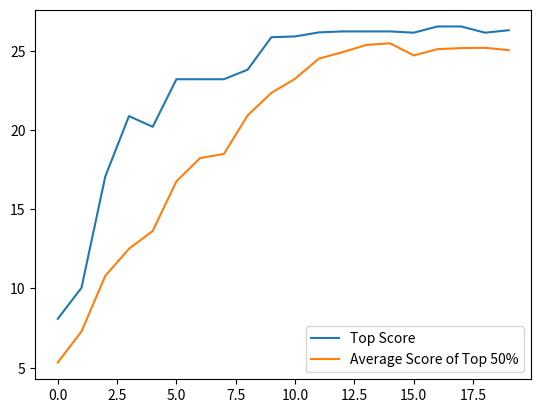

This figure's Python source:
import numpy as np
import random
import sys

class individual(object):
    def __init__(self, data = None, data_shape = (1,)):
        self.score = None
        if data is None:
            self.data_shape = data_shape
            self.data = []
        elif len(data) < 1:
            self.data_shape = data_shape
            self.data = data
        else:
            self.data_shape = data[0].shape
            self.data = data
        self.std_dev = 1

    @classmethod
    def random(cls):
        new_indiv = cls()
        new_indiv.add_random_column()
        return new_indiv

    def __str__(self):
        return "Genes: {}".format(str(self.data))

    def generate_random_column(self):
        return np.random.rand(*self.data_shape)

    def mutate_vals(self, std_dev = None, p = 0.1):
        if std_dev is None:
            std_dev = self.std_dev

        changes = np.random.rand(len(self.data)) < p
        deltas = ( np.random.standard_normal(size=self.data_shape)*std_dev for elem in self.data )
        
        self.data = [elem + delta if change else elem for elem, delta, change in
            zip(self.data, deltas, changes)]

    def add_random_column(self):
        random_col = self.generate_random_column()
        self.data.append(random_col)

    def remove_random_column(self, n = 1):
        if len(self.data) > 0:
            remove_column = np.random.choice(len(self.data),n)
            for rem in remove_column:
                del self.data[rem]

    def mate(self, other):
        rand_self = np.random.rand(len(self.data)) < 0.5
        rand_other = np.random.rand(len(other.data)) < 0.5

        new_self = [ slf for slf, take in zip(self.data, rand_self) if take ]
        new_other = [ oth for oth, take in zip(other.data, rand_other) if take ]

        child_data = new_self + new_other
        random.shuffle(child_data)
        child = individual(data = child_data, data_shape = self.data_shape)
        return child

    def __add__(self,x):
        return self.mate(x)

class basic_evaluation(object):
    def __call__(self, indiv_list):
        return [self.evaluation(indiv) for indiv in indiv_list]
    def evaluation(self, individual):
        return sum(np.sum(gene) for gene in individual.data)

class basic_evolution(object):
    def __init__(self, eval_func = None, individual_class = None, pop_size = 100):

        if eval_func is None:
            self.eval_func = basic_evaluation()
        else:
            self.eval_func = eval_func
        if individual_class is None:
            self.indiv = individual
        else:
            self.indiv = individual_class

        self.keep_proportion = 0.4
        self.indiv_mutate_proportion = 0.1
        self.gene_mutate_proportion = 0.3
        self.add_remove_gene_proportion = 0.1
        self.topn = int(pop_size * 0.5)

        self.pop_size = pop_size

        self.reset_evolution()

    def reset_evolution(self):
        self.initialize_pop(size = self.pop_size)
        self.score_list = []
        self.total_generations = 0

    def initialize_pop(self, size = 100):
        self.indiv_list = [ self.indiv.random() for i in range(size) ]

    def run_evolution(self, generations = 100, verbose = False):

        for i in range(generations):
            if verbose:
                sys.stdout.write("\033[K")
                print("Started generation {}".format(self.total_generations), end = "\r")
                sys.stdout.flush()

            self.score_list.append([
                self.get_best_score(),
                self.get_average_topn_score(n = self.topn),
                self.get_average_score()])

            self.preserve_random_best( p = self.keep_proportion )
            self.mate_random( n = self.pop_size - len(self.indiv_list) )
            self.add_remove_random_genes( p = self.add_remove_gene_proportion )
            self.mutate_random( p = self.indiv_mutate_proportion )

            self.total_generations += 1

        if verbose:
            print("")

        return self.score_list[-1]

    def get_pop_scores(self):
        need_scores = ((idx, indiv) for idx, indiv in
            zip(range(len(self.indiv_list)),self.indiv_list)
            if indiv.score is None)

        try:
            ids, indivs = zip(*need_scores)

            scores = self.eval_func(indivs)
            
            for indiv_id, indiv_score in zip(ids, scores):
                self.indiv_list[indiv_id].score = indiv_score
        except ValueError:
            pass

        out_scores = [indiv.score for indiv in self.indiv_list]
        #print(out_scores)
        return out_scores

    def get_sorted_scores(self):
        score_ids = zip(self.get_pop_scores(),range(len(self.indiv_list)))
        sorted_scores = sorted(score_ids, key = lambda x : x[0])
        return sorted_scores

    def get_best_score(self):
        return max(self.get_pop_scores())

    def get_average_score(self):
        mean = sum(self.get_pop_scores()) / float(len(self.indiv_list))
        return mean
   
    def get_average_topn_score(self, n = 50):
        sorted_scores = self.get_sorted_scores()
        best_scores = [ elem[0] for elem in sorted_scores[n:] ]
        return sum(best_scores) / float(len(best_scores))
 
    def preserve_n_best(self, p = 0.1):
        sorted_scores = self.get_sorted_scores()
        n = int(p * len(sorted_scores))

        worst_elems = (elem[1] for elem in sorted_scores[:n])

        for elem in sorted(worst_elems, reverse = True):
            del self.indiv_list[elem]
      
    def get_n_best(self, n = 5):
        sorted_scores = self.get_sorted_scores()

        best_elems = (elem for elem in sorted_scores[-n:])

        out_indivs = []
        for elem in best_elems:
            out_indivs.append([self.indiv_list[elem[1]], elem[0]])

        return out_indivs

    def __str__(self):
        best = self.get_n_best(n = 5)

        text_list = [str(elem[0]) + "\tScore: " + str(elem[1]) for elem in best]
        return "\n".join(text_list)
 
    #Only currently works for p <= 0.5 
    def preserve_random_best(self, p = 0.1): #, weight = lambda x : x):
        sorted_scores = self.get_sorted_scores()

        #TODO: support non-linear weighting based on scores
        #transformed = [ (weight(elem[0]), elem[1]) for elem in sorted_scores ]
        #total_weights = sum(transformed)

        loc = np.arange(len(sorted_scores)) / float(len(sorted_scores))
        probs = p * loc * 2

        remove = np.random.rand(*probs.shape) > probs
        
        if len(self.indiv_list) - np.sum(remove) < 2:
            self.preserve_n_best(p = p)
            return

        worst_elems = (idx for (score, idx), removal in zip(sorted_scores,remove) if removal)

        for elem in sorted(worst_elems, reverse = True):
            del self.indiv_list[elem]

    def mutate_random(self, p = 0.1):
        mutate = np.random.rand(len(self.indiv_list)) < p

        for indiv, mut_bool in zip(self.indiv_list, mutate):
            if mut_bool:
                indiv.mutate_vals( p = self.gene_mutate_proportion )
                indiv.score = None

    def add_remove_random_genes(self, p = 0.1):
        add = np.random.rand(len(self.indiv_list)) < p
        remove = np.random.rand(len(self.indiv_list)) < p

        for indiv, add_bool, rem_bool in zip(self.indiv_list, add, remove):
            if add_bool:
                indiv.add_random_column()
            if rem_bool:
                indiv.remove_random_column()
            if add_bool or rem_bool:
                indiv.score = None


    def mate_random(self, n = 90):
        pairs = []
        for i in range(n):
            pairs.append(random.sample(self.indiv_list,2))

        new_indivs = [ indivA + indivB for (indivA, indivB) in pairs ]

        self.indiv_list += new_indivs

if __name__ == "__main__":
    class test_func(basic_evaluation):
        def evaluation(self, individual):
            if len(individual.data) > 0:
                return np.sum(np.sin(individual.data[0]**2)-np.exp(individual.data[0]**-1)) - len(individual.data)**2 + 10 * len(individual.data) + 1
            else:
                return -10

    eval_func = test_func()
    indiv_class = individual
    evo_environment = basic_evolution(
        eval_func = eval_func,
        individual_class = indiv_class,
        pop_size = 25)
    evo_environment.keep_proportion = 0.4
    evo_environment.indiv_mutate_proportion = 0.5
    evo_environment.gene_mutate_proportion = 1
    evo_environment.add_remove_gene_proportion = 0.002
    
    evo_environment.run_evolution(generations = 20, verbose = True)
    scores = np.array(evo_environment.score_list)

    print(evo_environment)

    from matplotlib import pyplot as plt
    plt.plot(scores[:,0],label="Top Score")
    plt.plot(scores[:,1],label="Average Score of Top 50%")
    plt.legend()
    plt.show()
